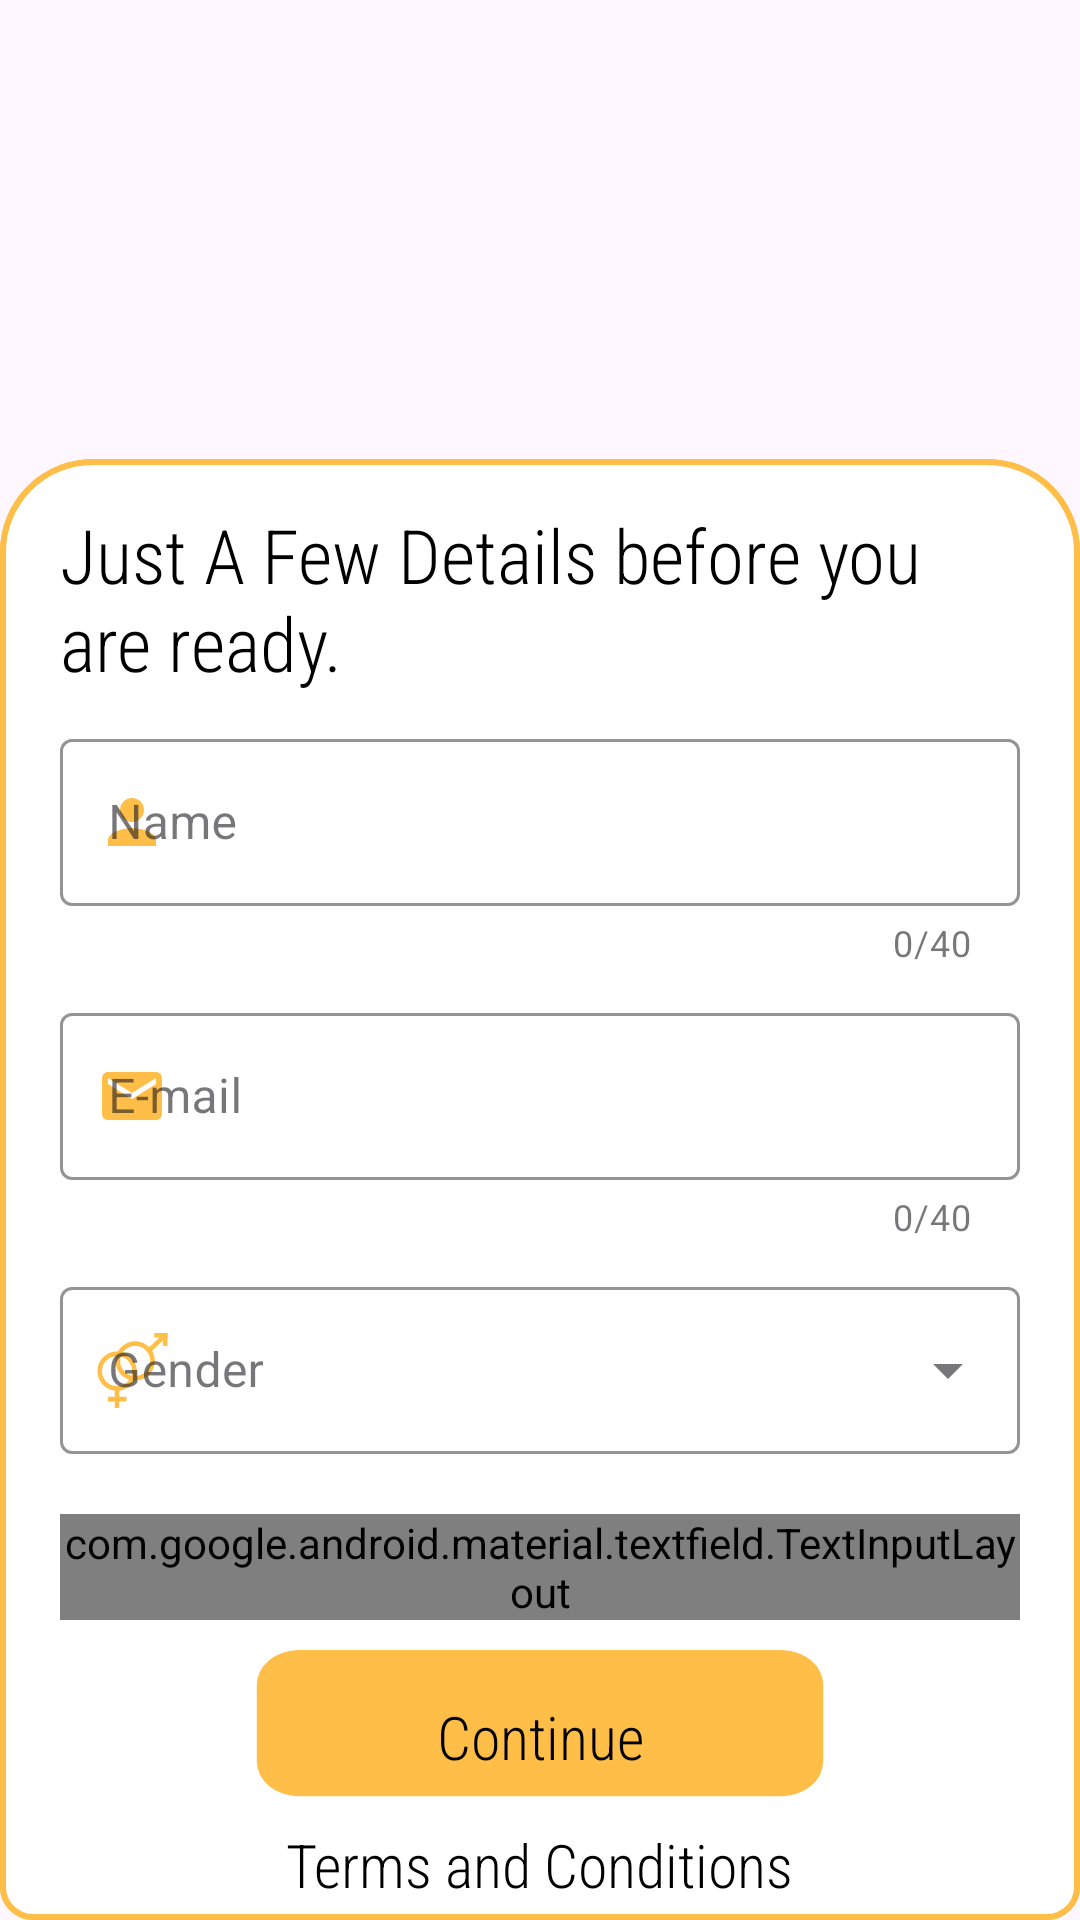

Write the Android layout XML for this screen, with the resource values it uses.
<!-- AndroidManifest.xml: application theme Theme.ZenSmartBikes -->
<!-- res/layout/fragment_sign_up.xml -->
<?xml version="1.0" encoding="utf-8"?>
<androidx.constraintlayout.widget.ConstraintLayout xmlns:android="http://schemas.android.com/apk/res/android"
    xmlns:tools="http://schemas.android.com/tools"
    android:layout_width="match_parent"
    android:layout_height="match_parent"
    xmlns:app="http://schemas.android.com/apk/res-auto"
    tools:context=".SignUpScreen.SignUpFragment"
    android:background="@drawable/splash_screen_bg">

    <androidx.core.widget.NestedScrollView
        android:id="@+id/container"
        android:layout_width="match_parent"
        android:layout_height="match_parent"
        android:fillViewport="true"
        android:isScrollContainer="true"
        app:layout_constraintBottom_toTopOf="@+id/bottomContainer"
        app:layout_constraintTop_toTopOf="parent"
        app:layout_constraintLeft_toLeftOf="parent"
        app:layout_constraintRight_toRightOf="parent">

        <androidx.constraintlayout.widget.ConstraintLayout
            android:layout_width="match_parent"
            android:layout_height="match_parent">



        </androidx.constraintlayout.widget.ConstraintLayout>
    </androidx.core.widget.NestedScrollView>

    <LinearLayout
        android:id="@+id/bottomContainer"
        android:layout_width="match_parent"
        android:layout_height="wrap_content"
        app:layout_constraintBottom_toBottomOf="parent"
        app:layout_constraintRight_toRightOf="parent"
        android:orientation="vertical"
        android:gravity="end"
        android:background="@drawable/verifyotplowerimg">



        <ScrollView
            android:layout_width="match_parent"
            android:layout_height="wrap_content">
            <LinearLayout
                android:layout_width="match_parent"
                android:layout_height="wrap_content"
                app:layout_constraintBottom_toBottomOf="parent"
                app:layout_constraintRight_toRightOf="parent"
                android:orientation="vertical"
                android:gravity="end"
                android:background="@drawable/verifyotplowerimg">

                <TextView
                    android:layout_width="wrap_content"
                    android:layout_height="wrap_content"
                    android:layout_marginTop="15dp"
                    android:layout_marginStart="20dp"
                    android:layout_marginEnd="20dp"
                    android:text="Just A Few Details before you are ready."
                    android:fontFamily="sans-serif-condensed-light"
                    android:textSize="25dp"
                    android:textColor="@color/black"
                    android:layout_gravity="center"/>


                <com.google.android.material.textfield.TextInputLayout
                    android:id="@+id/UserNameTextInputLayout"
                    android:layout_width="match_parent"
                    android:layout_height="wrap_content"
                    style="@style/Widget.MaterialComponents.TextInputLayout.OutlinedBox"
                    android:layout_marginStart="20dp"
                    android:layout_marginTop="10dp"
                    android:layout_marginEnd="20dp"
                    android:hint="Name"
                    app:hintTextColor="#FFBE47"
                    app:startIconTint="#FFBE47"
                    app:counterEnabled="true"
                    app:counterMaxLength="40"
                    app:startIconDrawable="@drawable/ic_baseline_person_24"
                    app:boxStrokeColor="#FFBE47"
                    android:layout_gravity="center"
                    >
                    <com.google.android.material.textfield.TextInputEditText
                        android:id="@+id/UserName"
                        android:layout_width="match_parent"
                        android:layout_height="wrap_content"
                        android:maxLength="40"
                        android:inputType="text"
                        android:textCursorDrawable="@drawable/cursor"

                        />
                </com.google.android.material.textfield.TextInputLayout>

                <com.google.android.material.textfield.TextInputLayout
                    android:id="@+id/EmailTextInputLayout"
                    android:layout_width="match_parent"
                    android:layout_height="wrap_content"
                    style="@style/Widget.MaterialComponents.TextInputLayout.OutlinedBox"
                    android:layout_marginStart="20dp"
                    android:layout_marginTop="10dp"
                    android:layout_marginEnd="20dp"
                    android:hint="E-mail"
                    app:hintTextColor="#FFBE47"
                    app:counterEnabled="true"
                    app:counterMaxLength="40"
                    app:startIconTint="#FFBE47"
                    app:startIconDrawable="@drawable/ic_baseline_email_24"
                    app:boxStrokeColor="#FFBE47"
                    android:layout_gravity="center"
                    >
                    <com.google.android.material.textfield.TextInputEditText
                        android:id="@+id/RiderEmail"
                        android:layout_width="match_parent"
                        android:layout_height="wrap_content"
                        android:maxLength="40"
                        android:inputType="text"
                        android:textCursorDrawable="@drawable/cursor"

                        />
                </com.google.android.material.textfield.TextInputLayout>


                <com.google.android.material.textfield.TextInputLayout
                    android:id="@+id/GenderTextInputLayout"
                    android:layout_width="match_parent"
                    android:layout_height="wrap_content"
                    style="@style/Widget.MaterialComponents.TextInputLayout.OutlinedBox.ExposedDropdownMenu"
                    android:layout_marginStart="20dp"
                    android:layout_marginTop="10dp"
                    android:layout_marginEnd="20dp"
                    android:hint="Gender"
                    app:startIconTint="#FFBE47"
                    app:startIconDrawable="@drawable/gender"
                    app:hintTextColor="#FFBE47"
                    app:boxStrokeColor="#FFBE47"
                    android:layout_gravity="center">

                    <AutoCompleteTextView
                        android:id="@+id/SignupScreenGender"
                        android:layout_width="match_parent"
                        android:layout_height="match_parent"
                        android:inputType="none"
                        android:layout_weight="1"

                        />
                </com.google.android.material.textfield.TextInputLayout>



                <com.google.android.material.textfield.TextInputLayout
                    android:id="@+id/SecuirtyKeyTextInputLayout"
                    android:layout_width="match_parent"
                    android:layout_height="wrap_content"
                    style="@style/Widget.MaterialComponents.TextInputLayout.OutlinedBox"
                    android:layout_marginStart="20dp"
                    android:layout_marginTop="20dp"
                    android:layout_marginEnd="20dp"
                    android:hint="Secret Key"
                    app:hintTextColor="#FFBE47"
                    app:counterEnabled="true"
                    app:passwordToggleEnabled="true"
                    app:passwordToggleDrawable="@drawable/password_toggle_selector"
                    app:counterMaxLength="40"
                    app:startIconDrawable="@drawable/ic_baseline_password_24"
                    app:startIconTint="#FFBE47"
                    app:passwordToggleTint="#FFBE47"
                    app:boxStrokeColor="#FFBE47"
                    android:layout_gravity="center"
                    >
                    <com.google.android.material.textfield.TextInputEditText
                        android:id="@+id/SecurityKey"
                        android:layout_width="match_parent"
                        android:layout_height="wrap_content"
                        android:maxLength="40"
                        android:inputType="textPassword"
                        android:textCursorDrawable="@drawable/cursor"

                        />
                </com.google.android.material.textfield.TextInputLayout>

                <androidx.appcompat.widget.AppCompatButton
                    android:id="@+id/loginconfirm"
                    android:layout_width="200dp"
                    android:layout_height="wrap_content"
                    android:fontFamily="sans-serif-condensed-light"
                    android:text="Continue"
                    android:textColor="@color/black"
                    android:textSize="20dp"
                    android:textAllCaps="false"
                    android:layout_gravity="center"
                    android:background="@drawable/educationaluibutton"
                    android:layout_marginTop="10dp"
                    />

                <TextView
                    android:id="@+id/ToastContainer"
                    android:layout_width="wrap_content"
                    android:textColor="@color/black"
                    android:fontFamily="sans-serif-condensed-light"
                    android:layout_height="wrap_content"
                    android:text="Terms and Conditions"
                    android:textSize="20dp"
                    android:layout_marginBottom="5dp"
                    android:layout_gravity="center"
                    />


            </LinearLayout>

        </ScrollView>
    </LinearLayout>


</androidx.constraintlayout.widget.ConstraintLayout>
<!-- resources referenced by this layout -->
<resources>
  <color name="black">#FF000000</color>
  <!-- drawable cursor (drawable) -->
  <?xml version="1.0" encoding="utf-8"?>
      <shape xmlns:android="http://schemas.android.com/apk/res/android">
          <size android:width="2dp" />
          <solid android:color="#FFBE47" />
      </shape>
  <!-- drawable educationaluibutton (drawable) -->
  <layer-list xmlns:android="http://schemas.android.com/apk/res/android">
  <item
      android:drawable="@drawable/vector_without_shadow"
      android:top="4dp"
      android:right="4dp"
      android:bottom="4dp"
      android:left="4dp" />
  <item>
      <vector
          android:width="143dp"
          android:height="50dp"
          android:viewportWidth="143"
          android:viewportHeight="50">
          <path
              android:pathData="M14,0L129,0A10,10 0,0 1,139 10L139,32A10,10 0,0 1,129 42L14,42A10,10 0,0 1,4 32L4,10A10,10 0,0 1,14 0z"
              android:fillColor="#FFBE47"
              android:fillAlpha="1"/>
      </vector>
  </item>
  </layer-list>
  <!-- drawable ic_baseline_email_24 (drawable) -->
  <vector android:height="24dp" android:tint="#FFBE47"
      android:viewportHeight="24" android:viewportWidth="24"
      android:width="24dp" xmlns:android="http://schemas.android.com/apk/res/android">
      <path android:fillColor="@android:color/white" android:pathData="M20,4L4,4c-1.1,0 -1.99,0.9 -1.99,2L2,18c0,1.1 0.9,2 2,2h16c1.1,0 2,-0.9 2,-2L22,6c0,-1.1 -0.9,-2 -2,-2zM20,8l-8,5 -8,-5L4,6l8,5 8,-5v2z"/>
  </vector>
  <!-- drawable ic_baseline_person_24 (drawable) -->
  <vector android:height="24dp" android:tint="#FFBE47"
      android:viewportHeight="24" android:viewportWidth="24"
      android:width="24dp" xmlns:android="http://schemas.android.com/apk/res/android">
      <path android:fillColor="@android:color/white" android:pathData="M12,12c2.21,0 4,-1.79 4,-4s-1.79,-4 -4,-4 -4,1.79 -4,4 1.79,4 4,4zM12,14c-2.67,0 -8,1.34 -8,4v2h16v-2c0,-2.66 -5.33,-4 -8,-4z"/>
  </vector>
  <!-- drawable password_toggle_selector (drawable) -->
  <?xml version="1.0" encoding="utf-8"?>
  <selector xmlns:android="http://schemas.android.com/apk/res/android">
          <item android:drawable="@drawable/hidepassword"
              android:state_checked="true"/>
          <item android:drawable="@drawable/showpassword"
              android:state_checked="false"/>
      </selector>
  <!-- drawable verifyotplowerimg (drawable) -->
  <?xml version="1.0" encoding="utf-8"?>
  <shape  xmlns:android="http://schemas.android.com/apk/res/android"
      android:shape="rectangle">
          <solid android:color="@color/white">
          </solid>
          <stroke android:color="#FFBE47" android:width="2dp">
          </stroke>
      <corners android:topRightRadius="30dp" android:topLeftRadius="30dp" android:bottomLeftRadius="10dp" android:bottomRightRadius="10dp"></corners>
          <size android:width="1920dp" android:height="320dp"></size>
  
      </shape>
  <style name="Theme.ZenSmartBikes" parent="Base.Theme.ZenSmartBikes" />
  <!-- drawable vector_without_shadow (drawable) -->
  <?xml version="1.0" encoding="utf-8"?>
  <vector xmlns:android="http://schemas.android.com/apk/res/android"
      android:width="143dp"
      android:height="50dp"
      android:viewportWidth="143"
      android:viewportHeight="50">
      <path
          android:pathData="M14,0L129,0A10,10 0,0 1,139 10L139,32A10,10 0,0 1,129 42L14,42A10,10 0,0 1,4 32L4,10A10,10 0,0 1,14 0z"
          android:fillColor="#FFBE47"
          android:fillAlpha="1"/>
  </vector>
  <color name="white">#FFFFFFFF</color>
  <style name="Base.Theme.ZenSmartBikes" parent="Theme.Material3.DayNight.NoActionBar">
          
           <item name="colorPrimary">@color/AppColor</item>
      </style>
  <color name="AppColor">#FFA500</color>
</resources>
